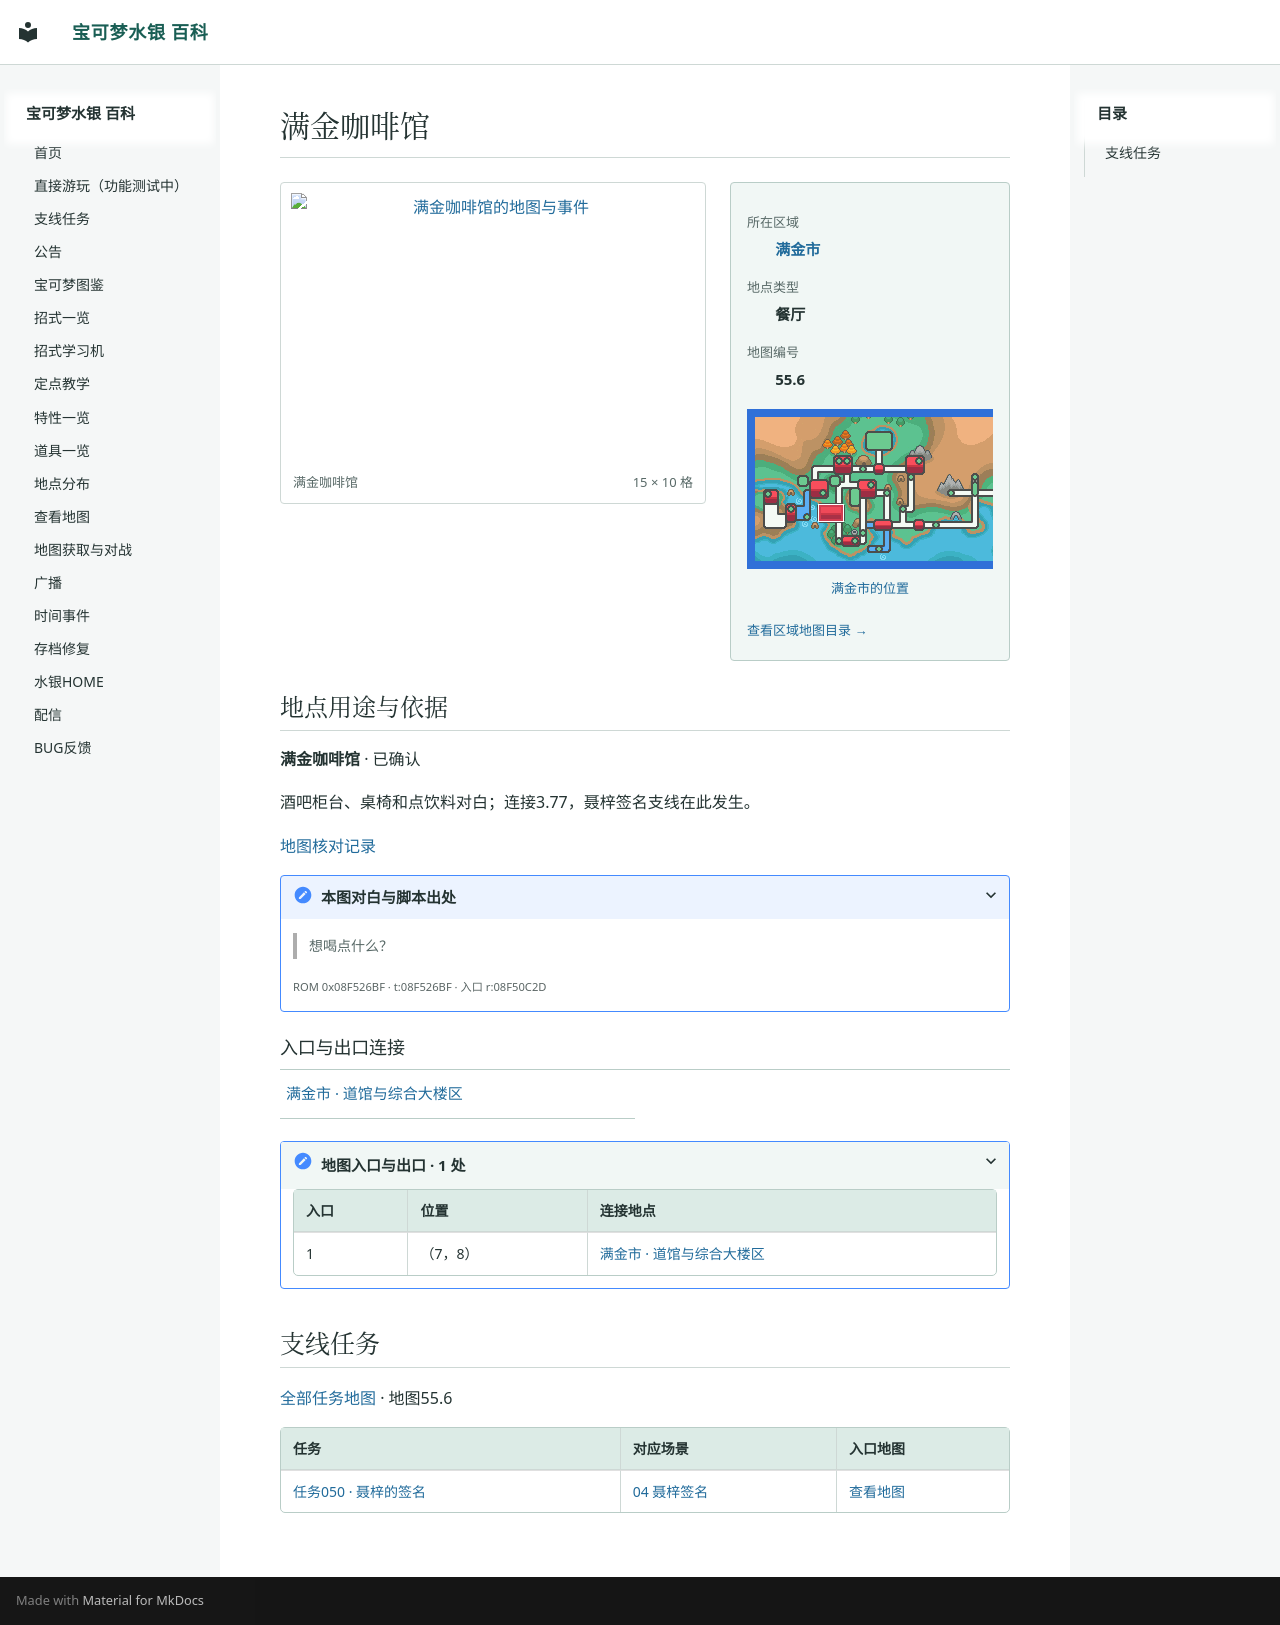

repository: Sum-Light/azoth-wiki · page: locations/map_55_6/index.html · generator: mkdocs

# 满金咖啡馆

<!-- location-atlas:start -->

<div class="loc-profile" data-location-map="55.6">
<div class="loc-profile-layout">
<div class="loc-main-map">
<a class="loc-image-link" href="../../sidequests/maps/map_55_6.png" target="_blank" rel="noopener">
<img src="../../sidequests/maps/map_55_6.png" alt="满金咖啡馆的地图与事件" loading="lazy" width="240" height="160"></a>
<div class="loc-map-caption"><span>满金咖啡馆</span><span>15 × 10 格</span></div>
</div>
<aside class="loc-facts">
<dl><dt>所在区域</dt><dd><a href="../atlas/?sec=147">满金市</a></dd><dt>地点类型</dt><dd>餐厅</dd><dt>地图编号</dt><dd>55.6</dd></dl>
<a class="loc-world-preview" href="../atlas/?sec=147" aria-label="满金市在大地图上的位置">
<span class="loc-world-canvas"><img src="../worldmap.png" alt="世界地图" loading="lazy">
<span class="loc-world-mark" style="left:17.1732%;top:37.4625%;width:4.6887%;height:6.2500%"></span>
</span></a>
<a class="loc-world-label" href="../atlas/?sec=147">满金市的位置</a>
<a class="loc-atlas-return" href="../atlas/?sec=147">查看区域地图目录 &rarr;</a>
</aside>
</div>
<section class="loc-identity" aria-labelledby="map-identity">
<h2 id="map-identity">地点用途与依据</h2>
<p><strong>满金咖啡馆</strong> · 已确认</p>
<p>酒吧柜台、桌椅和点饮料对白；连接3.77，聂梓签名支线在此发生。</p>
<a href="../map_review/">地图核对记录</a>
<details><summary>本图对白与脚本出处</summary>
<blockquote><p>想喝点什么？</p></blockquote>
<p><small>ROM 0x08F526BF · t:08F526BF · 入口 r:08F50C2D</small></p>
</details>
</section>
<h3>入口与出口连接</h3>
<nav class="loc-neighbors" aria-label="出入口连接地点">
<div><a href="../map_3_77/">满金市 · 道馆与综合大楼区</a></div>
</nav>
<details class="loc-entrances"><summary>地图入口与出口 · 1 处</summary>
<div class="loc-table-scroll"><table><thead><tr><th>入口</th><th>位置</th><th>连接地点</th></tr></thead><tbody>
<tr><td>1</td><td>（7，8）</td><td><a href="../map_3_77/">满金市 · 道馆与综合大楼区</a></td></tr>
</tbody></table></div></details>
</div>

<!-- location-atlas:end -->

<!-- sidequest-map:start -->

## 支线任务 {#sidequests}

[全部任务地图](../sidequests/maps.md) · 地图55.6

| 任务 | 对应场景 | 入口地图 |
|---|---|---|
| [任务050 · 聂梓的签名](../sidequests/050.md) | [04 聂梓签名](../sidequests/050.md#scene-04) | [查看地图](../sidequests/050.md#map-55-6) |

<!-- sidequest-map:end -->
